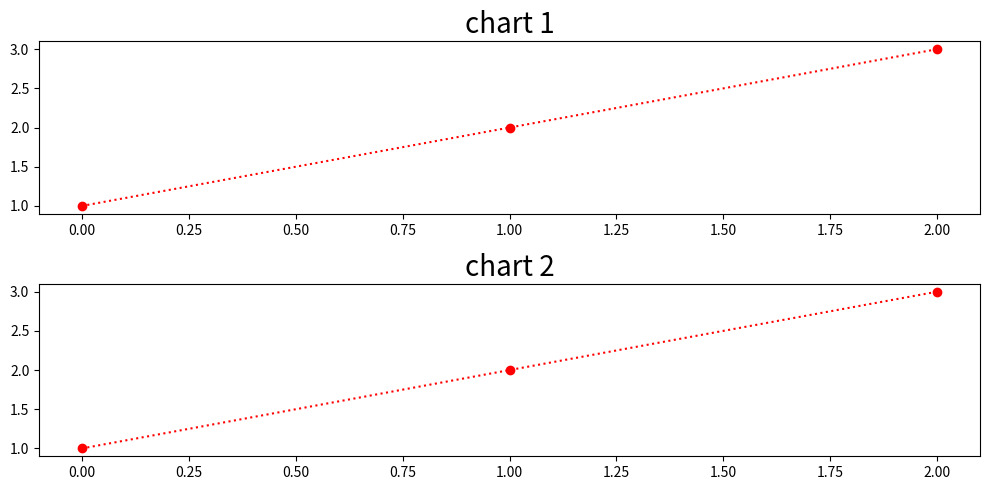

Recreate this plot in Python.
# -*- coding: utf-8 -*-

import matplotlib.pyplot as plt

# tight_layout防止圖表相疊
fig = plt.figure(figsize=[10, 5], tight_layout=True)
plt.subplot(211)
plt.title(label='chart 1', fontsize=20)
plt.plot([1, 2, 3], 'r:o')

plt.subplot(212)
plt.title(label='chart 2', fontsize=20)
plt.plot([1, 2, 3], 'r:o')

plt.show()